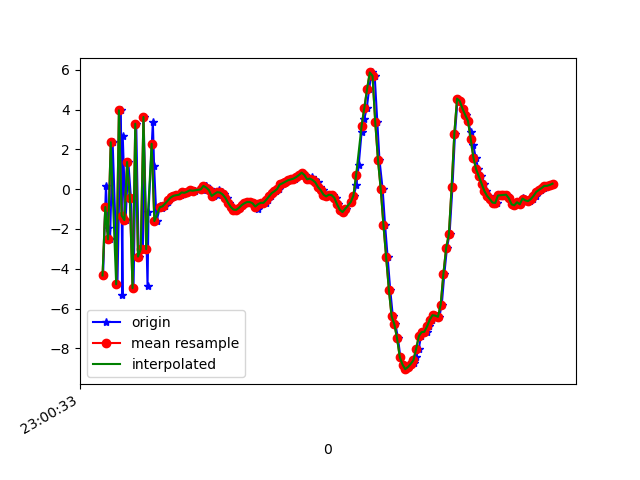

The file beside this chart, header and first rows:
1617836433724, 532077293226269, -4.3332863, 0.36001778, 7.395028
1617836433745, 532077312457039, 0.1666, 1.707, -6.801
1617836433758, 532077331809404, -1.954, 0.7795, 8.247
1617836433775, 532077351040174, -2.521, 1.483, -8.129
1617836433794, 532077370270944, 2.36, 1.796, 8.171
1617836433829, 532077389501714, -4.78, 0.3941, -5.581
1617836433854, 532077408732484, 3.97, 2.333, 3.448
1617836433866, 532077427963254, -5.327, 0.1395, 1.11
1617836433868, 532077447194024, 2.677, 1.936, -4.584
1617836433889, 532077466424794, -1.554, 0.5578, 8.443
1617836433909, 532077485655564, 1.366, 1.565, -4.631
1617836433928, 532077504886334, -0.4291, 0.9548, 8.832
1617836433947, 532077524117104, -4.976, 0.1355, -5.588
1617836433967, 532077543347874, 3.293, 2.335, 0.9898
1617836433985, 532077562578644, -3.388, 0.6194, 6.795
1617836434016, 532077581809414, -3.022, 0.9318, -7.084
1617836434021, 532077601040184, 3.633, 2.421, 4.805
1617836434050, 532077620270954, -4.874, 0.4657, 4.221
1617836434057, 532077639501724, -1.152, 1.674, -6.801
1617836434089, 532077658732494, 3.381, 2.263, 6.595
1617836434098, 532077677963264, 1.19, 2.073, 2.274
1617836434116, 532077697194034, -1.602, 1.48, 0.9397
1617836434143, 532077716424804, -0.849, 1.713, 1.135
1617836434158, 532077735655574, -0.9622, 1.878, 0.7023
1617836434177, 532077754886344, -0.8597, 1.884, 0.6615
1617836434200, 532077774117114, -0.6607, 1.81, 0.5969
1617836434213, 532077793347884, -0.4688, 1.695, 0.6757
1617836434235, 532077812578654, -0.4143, 1.648, 0.6468
1617836434257, 532077831809424, -0.3311, 1.583, 0.5256
1617836434274, 532077851040194, -0.2997, 1.412, 0.6139
1617836434293, 532077870270964, -0.279, 1.442, 0.5939
1617836434308, 532077889501734, -0.1607, 1.527, 0.5288
1617836434333, 532077908732504, -0.1825, 1.399, 0.5378
1617836434350, 532077927963274, -0.1278, 1.31, 0.5242
1617836434368, 532077947194044, -0.05303, 1.243, 0.4974
1617836434397, 532077966424814, -0.07497, 1.365, 0.4106
1617836434457, 532077985655584, -0.02088, 1.354, 0.3208
1617836434459, 532078004886354, 0.001807, 1.286, 0.3405
1617836434476, 532078024117124, 0.177, 1.115, 0.4627
1617836434478, 532078043347894, 0.1591, 1.014, 0.6004
1617836434481, 532078062578664, 0.08108, 1.313, 0.8328
1617836434506, 532078081809434, 0.02466, 0.8351, 0.6404
1617836434515, 532078101040204, -0.1131, 0.7984, 0.6974
1617836434537, 532078120270974, -0.3367, 0.5607, 0.8225
1617836434568, 532078139501744, -0.2824, 0.5019, 0.9891
1617836434572, 532078158732514, -0.01574, 0.1446, 1.361
1617836434595, 532078177963284, -0.1645, 0.02145, 1.492
1617836434611, 532078197194054, -0.2577, -0.4096, 1.756
1617836434636, 532078216424824, -0.4246, -1.02, 1.9
1617836434650, 532078235655594, -0.6764, -1.184, 1.683
1617836434668, 532078254886364, -0.8924, -0.7508, 1.287
1617836434688, 532078274117134, -1.025, -0.3857, 0.993
1617836434707, 532078293347904, -1.039, -0.2619, 0.4777
1617836434725, 532078312578674, -0.9389, 0.2374, -0.148
1617836434744, 532078331809444, -0.801, 0.3744, -0.5378
1617836434763, 532078351040214, -0.7079, 0.2508, -0.6428
1617836434783, 532078370270984, -0.6435, -0.05983, -0.4941
1617836434802, 532078389501754, -0.6447, -0.2815, -0.4902
1617836434823, 532078408732524, -0.7067, -0.6032, -0.3419
1617836434840, 532078427963294, -0.7271, -0.8144, -0.2641
1617836434859, 532078447194064, -1.013, -0.7741, -0.1906
... 113 more rows
